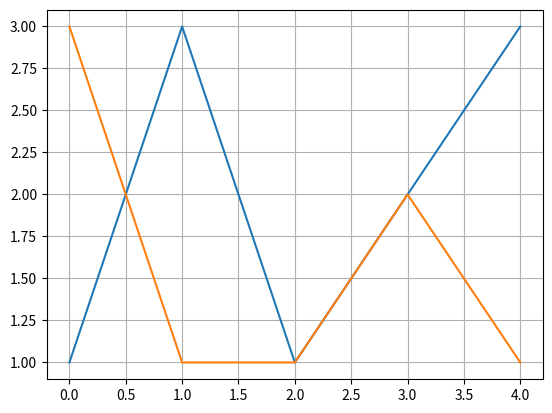

Write Python code to recreate this figure.
import matplotlib.pyplot as plt
#plt.axis('off')
plt.grid()
plt.plot([1,3,1,2,3])
plt.plot([3,1,1,2,1])
plt.savefig("out.png", transparent = True)
